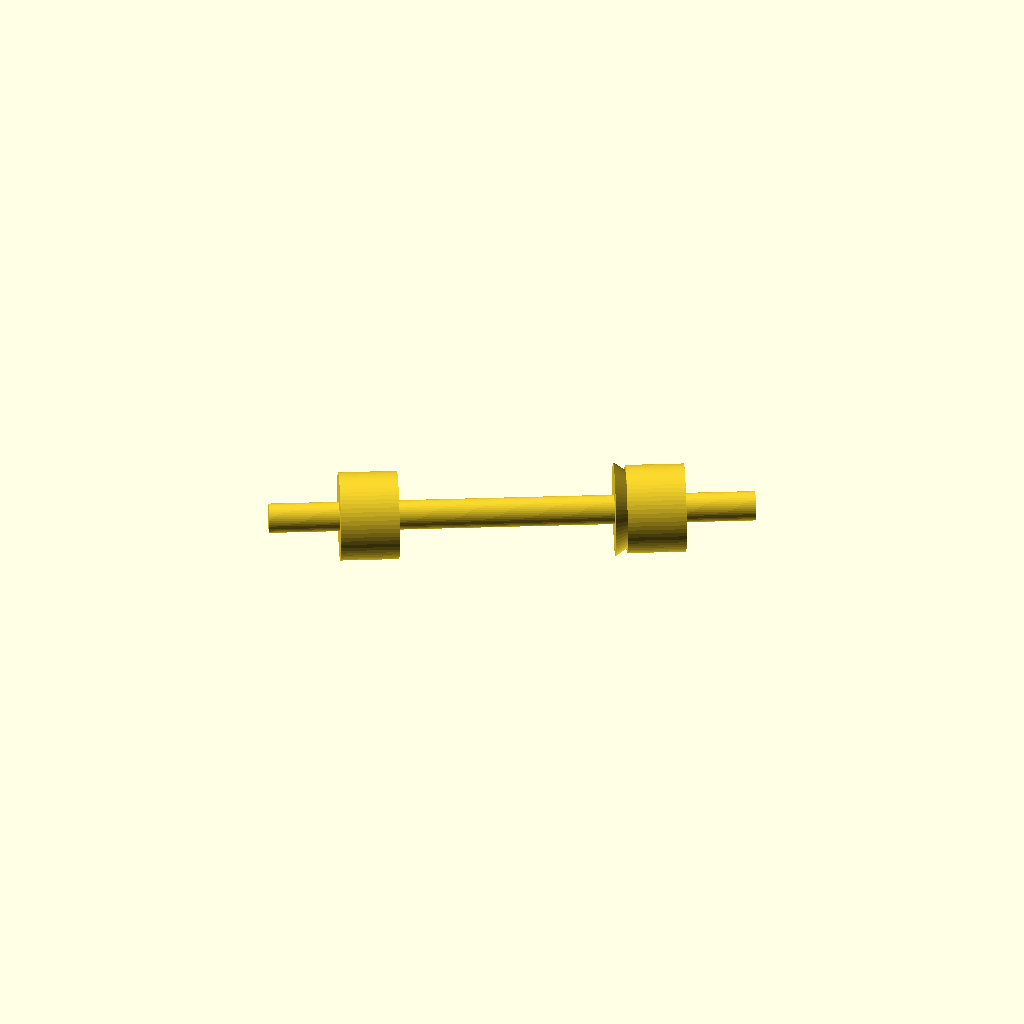
Cell 1 — every parameter at its default value.
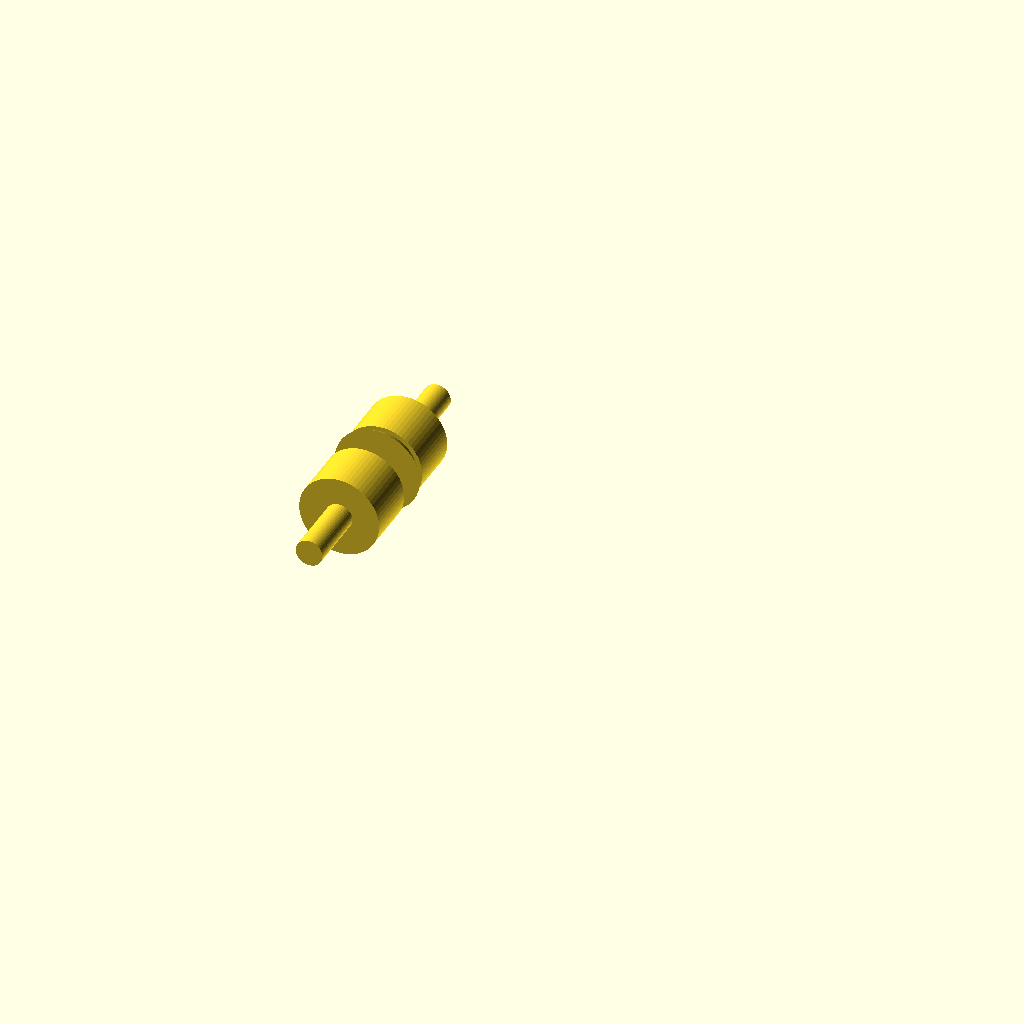
Cell 2: axial_x = 0.01 (everything else at default).
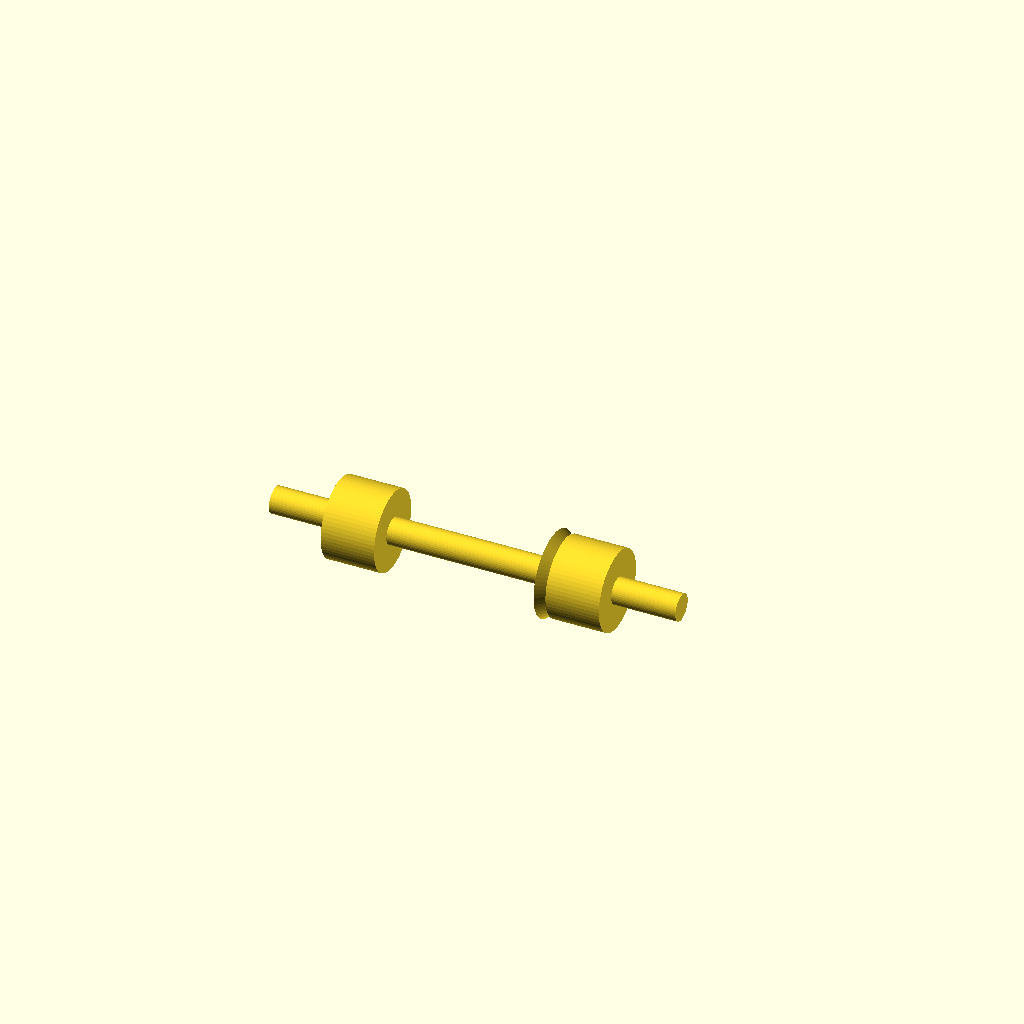
Cell 3 — axial_y set to 0.01, the other parameters unchanged.
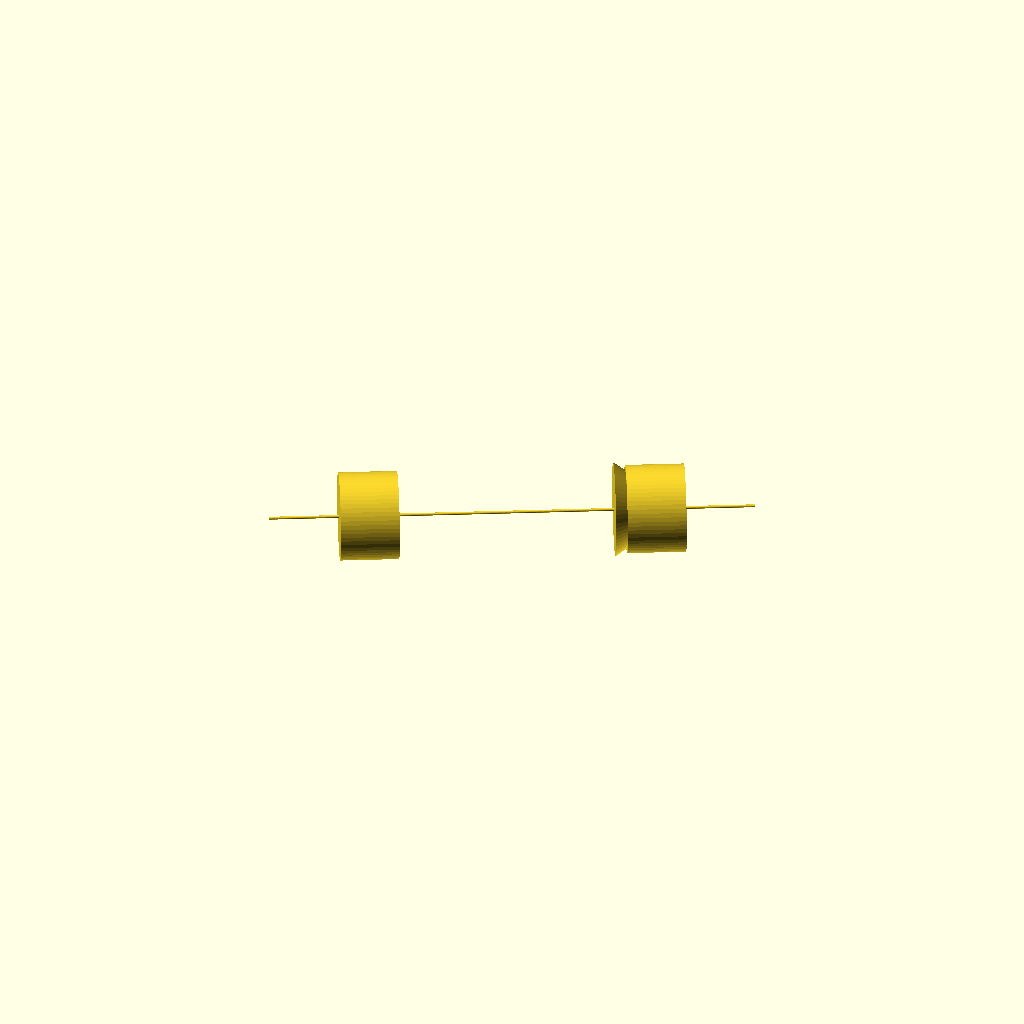
Cell 4 — line_diameter set to 0.05, the other parameters unchanged.
All cells are drawn from one camera (rotation 55°, 0°, 25°, orthographic, colour scheme Cornfield), so only the parameter changes between them.
OpenSCAD source file results/nopscadlib/ablations/no_multiview/scad/axial__DO_41.scad:
// Parameters
axial_x = 5.21; //[2.605:10.42:0.01]
axial_y = 2.72; //[1.36:5.44:0.01]
axial_z = 0;    //[−5:5:0.01]

line_diameter = 0.5; //[0.25:1:0.05]
endpoint_marker_diameter = 1.5; //[0.75:3:0.05]
endpoint_marker_height = 1; //[0.5:2:0.05]
origin_marker_diameter = 1.5; //[0.75:3:0.05]
origin_marker_height = 1; //[0.5:2:0.05]
arrowhead_length = 1.2; //[0.6:2.4:0.05]
arrowhead_diameter = 1.6; //[0.8:3.2:0.05]

// Overlap for solid connections (1–2mm requested)
connect_overlap = 1.2; //[0.2:2:0.05]

// Calculate the length of the axial vector
axial_length = sqrt(axial_x*axial_x + axial_y*axial_y + axial_z*axial_z);

// Helper: rotate Z so a cylinder aligned with +Z points along the axial vector in XY plane
function axial_angle_deg(x,y) = atan2(y, x);

// Axial reference indicator (single connected, clearly axial/axisymmetric)
module axial_reference_indicator() {
  // Derived sizes/positions to guarantee contact
  r_line = line_diameter/2;
  r_origin = origin_marker_diameter/2;
  r_end = endpoint_marker_diameter/2;

  // Make the "shaft" run from origin to endpoint with slight extension into both end features
  shaft_len = axial_length + 2*connect_overlap;

  // Place origin marker so its top face overlaps the shaft start
  // (origin marker centered at z = origin_h/2, shaft centered at z = shaft_len/2)
  origin_z = origin_marker_height/2;

  // Place endpoint marker so its bottom face overlaps the shaft end
  end_z = axial_length - endpoint_marker_height/2;

  // Place arrowhead so its base overlaps the endpoint marker/shaft region
  // (arrowhead centered so its base is slightly inside the endpoint marker)
  arrow_z = axial_length + arrowhead_length/2 - connect_overlap;

  union() {
    // Main axial shaft (axisymmetric, single body backbone)
    rotate([0, 90, axial_angle_deg(axial_x, axial_y)])
      translate([0, 0, axial_length/2])
        cylinder(h=shaft_len, r=r_line, center=true, $fn=48);

    // Origin marker (coaxial with shaft)
    rotate([0, 90, axial_angle_deg(axial_x, axial_y)])
      translate([0, 0, origin_z])
        cylinder(h=origin_marker_height, r=r_origin, center=true, $fn=64);

    // Endpoint marker (coaxial with shaft)
    rotate([0, 90, axial_angle_deg(axial_x, axial_y)])
      translate([0, 0, end_z])
        cylinder(h=endpoint_marker_height, r=r_end, center=true, $fn=64);

    // Arrowhead (coaxial with shaft, pointing outward)
    rotate([0, 90, axial_angle_deg(axial_x, axial_y)])
      translate([0, 0, arrow_z])
        cylinder(h=arrowhead_length, r1=arrowhead_diameter/2, r2=0, center=true, $fn=64);
  }
}

// Render the model
axial_reference_indicator();
Parameter table extracted from the source (name, type, default, range or options):
axial_x: number, default 5.21, range 0.01 to 2.605, step 10.42
axial_y: number, default 2.72, range 0.01 to 1.36, step 5.44
axial_z: number, default 0
line_diameter: number, default 0.5, range 0.05 to 0.25, step 1
endpoint_marker_diameter: number, default 1.5, range 0.05 to 0.75, step 3
endpoint_marker_height: number, default 1, range 0.05 to 0.5, step 2
origin_marker_diameter: number, default 1.5, range 0.05 to 0.75, step 3
origin_marker_height: number, default 1, range 0.05 to 0.5, step 2
arrowhead_length: number, default 1.2, range 0.05 to 0.6, step 2.4
arrowhead_diameter: number, default 1.6, range 0.05 to 0.8, step 3.2
connect_overlap: number, default 1.2, range 0.05 to 0.2, step 2
